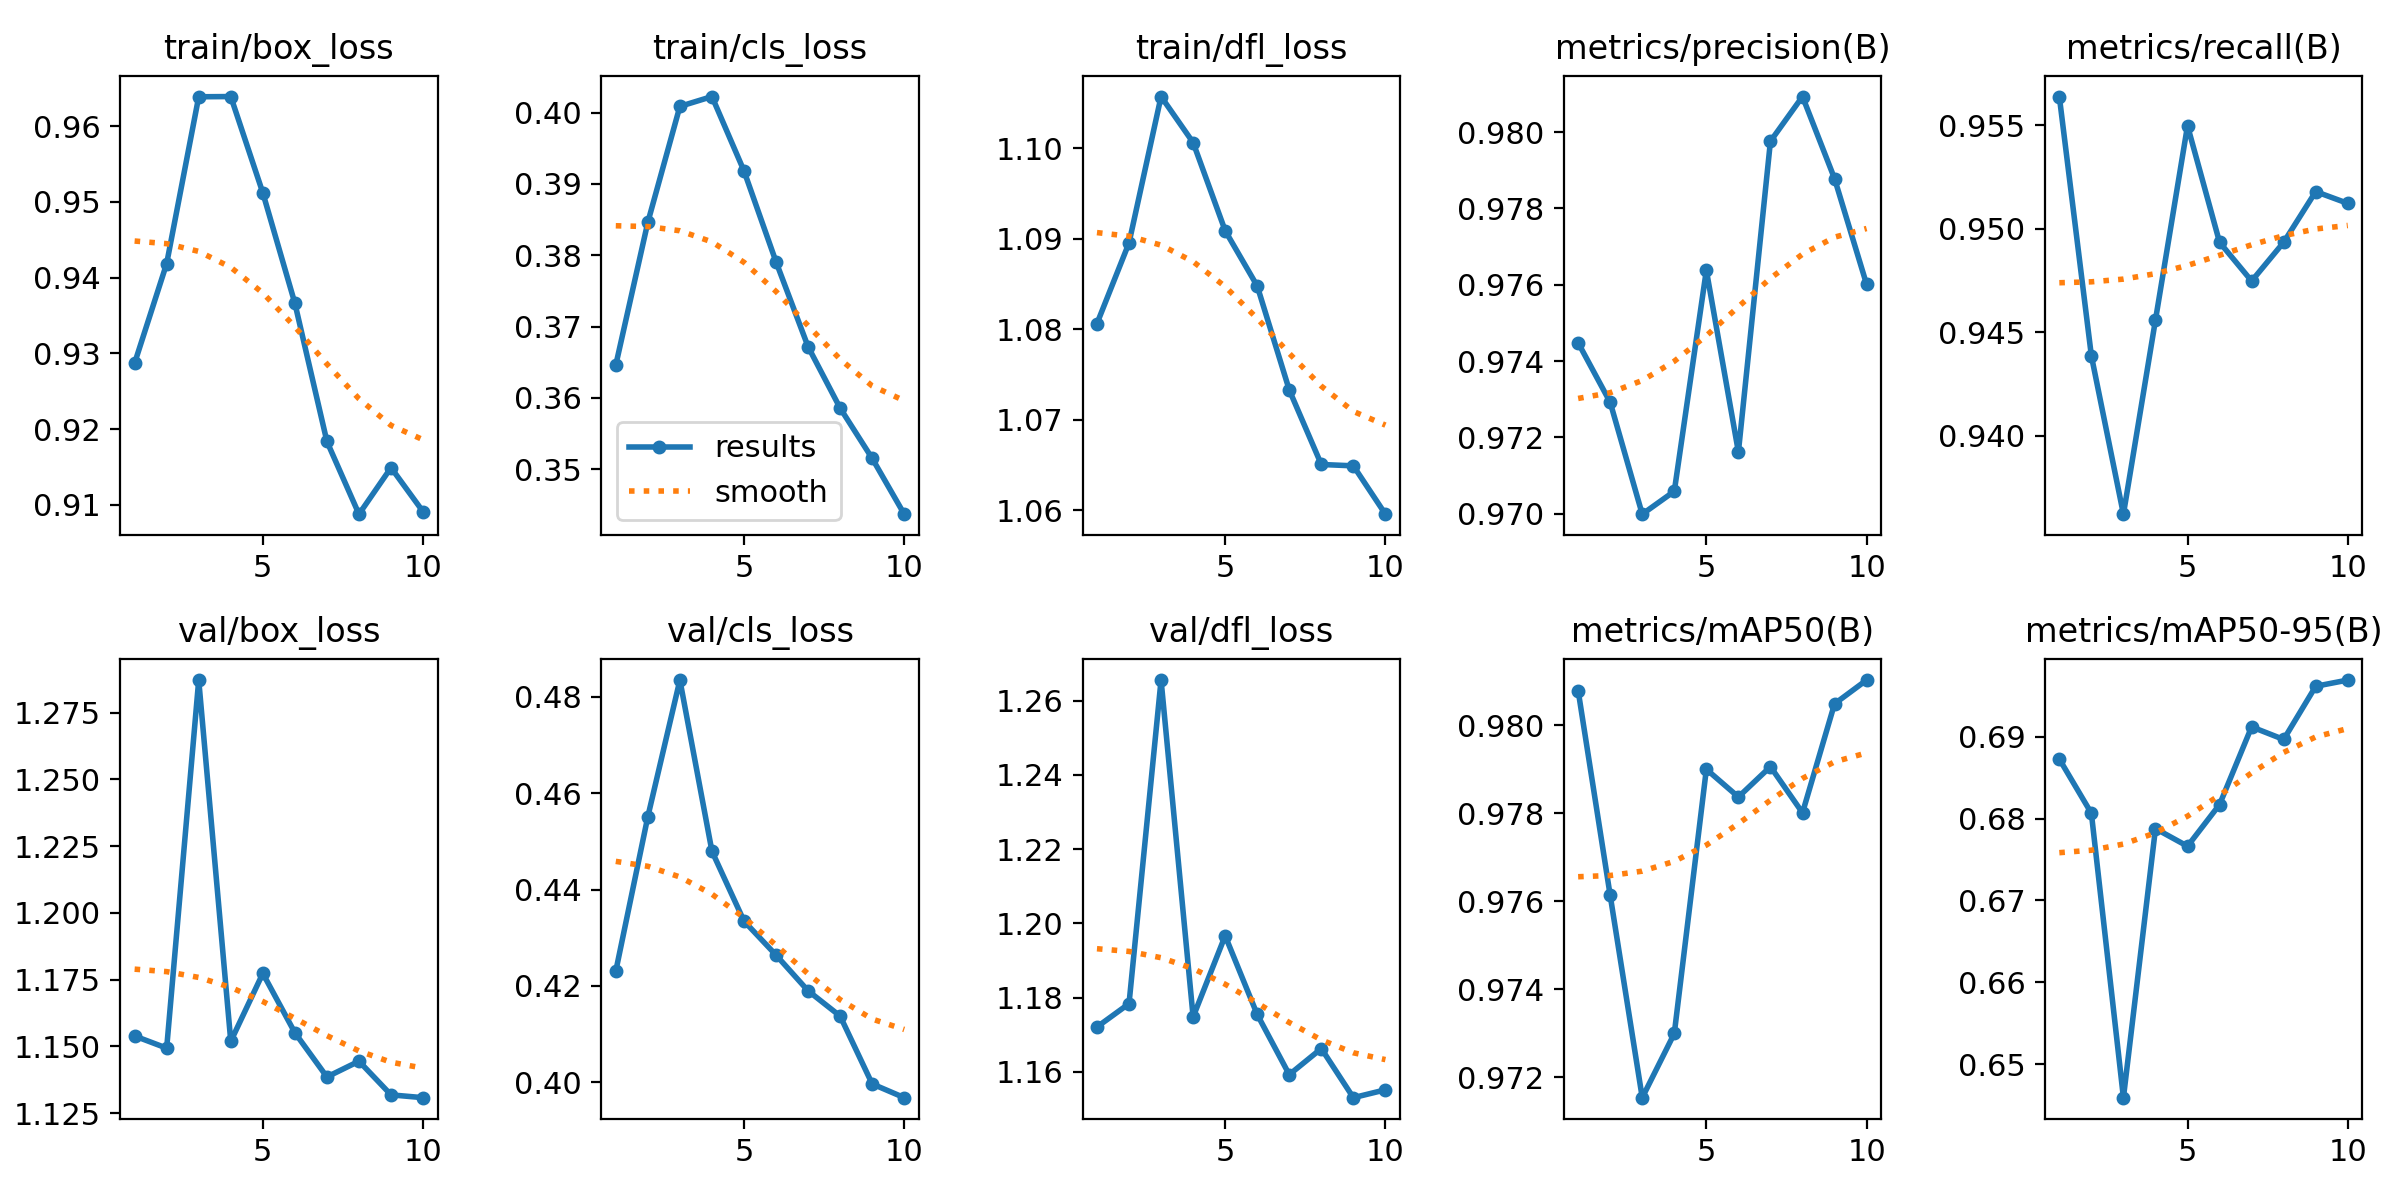

Data behind this chart, as committed beside it:
epoch, time, train/box_loss, train/cls_loss, train/dfl_loss, metrics/precision(B), metrics/recall(B), metrics/mAP50(B), metrics/mAP50-95(B), val/box_loss, val/cls_loss, val/dfl_loss, lr/pg0, lr/pg1, lr/pg2
1, 626.3, 0.9287, 0.3646, 1.081, 0.9745, 0.9564, 0.9808, 0.6873, 1.154, 0.4231, 1.172, 0.0006662, 0.0006662, 0.0006662
2, 1157, 0.9419, 0.3846, 1.09, 0.9729, 0.9439, 0.9761, 0.6807, 1.149, 0.4551, 1.178, 0.001201, 0.001201, 0.001201
3, 1686, 0.9639, 0.4009, 1.106, 0.97, 0.9362, 0.9715, 0.6459, 1.287, 0.4834, 1.266, 0.001604, 0.001604, 0.001604
4, 2235, 0.9639, 0.4023, 1.101, 0.9706, 0.9456, 0.973, 0.6788, 1.152, 0.448, 1.175, 0.001406, 0.001406, 0.001406
5, 2818, 0.9512, 0.3918, 1.091, 0.9764, 0.955, 0.979, 0.6766, 1.177, 0.4335, 1.197, 0.001208, 0.001208, 0.001208
6, 3434, 0.9366, 0.3791, 1.085, 0.9716, 0.9493, 0.9784, 0.6817, 1.155, 0.4264, 1.175, 0.00101, 0.00101, 0.00101
7, 3964, 0.9184, 0.3672, 1.073, 0.9798, 0.9475, 0.9791, 0.6912, 1.139, 0.419, 1.159, 0.000812, 0.000812, 0.000812
8, 4508, 0.9088, 0.3586, 1.065, 0.9809, 0.9493, 0.978, 0.6897, 1.144, 0.4138, 1.166, 0.000614, 0.000614, 0.000614
9, 5029, 0.9149, 0.3515, 1.065, 0.9788, 0.9518, 0.9805, 0.6962, 1.132, 0.3997, 1.153, 0.000416, 0.000416, 0.000416
10, 5591, 0.9091, 0.3437, 1.06, 0.976, 0.9512, 0.981, 0.6969, 1.131, 0.3968, 1.155, 0.000218, 0.000218, 0.000218
